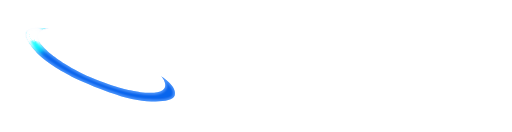
t = 0.00 s
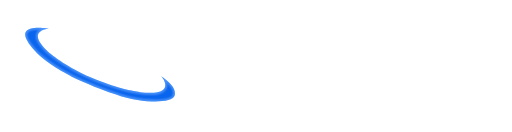
t = 0.35 s
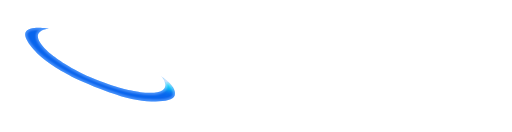
t = 0.73 s
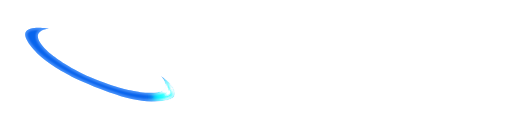
t = 1.00 s
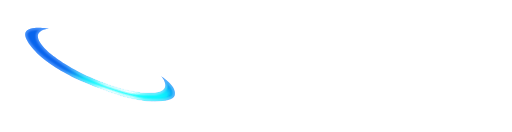
t = 1.38 s
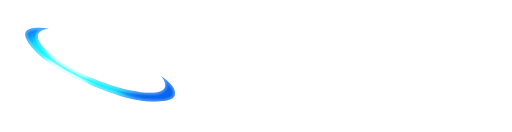
t = 1.65 s

The animated SVG that drew these frames (rendered in a browser with its animation timeline set to each time). Animation: 12 CSS @keyframes rules; one cycle of 2.00 s, repeats indefinitely.

<svg id="eIB46jnsaiL1" xmlns="http://www.w3.org/2000/svg" xmlns:xlink="http://www.w3.org/1999/xlink" viewBox="-30 -10 620 160" shape-rendering="geometricPrecision" text-rendering="geometricPrecision">
<style><![CDATA[
#eIB46jnsaiL30 {animation: eIB46jnsaiL30_c_o 2000ms linear infinite normal forwards}@keyframes eIB46jnsaiL30_c_o { 0% {opacity: 1;animation-timing-function: cubic-bezier(0.47,0,0.745,0.715)} 23.333333% {opacity: 0.47;animation-timing-function: cubic-bezier(0.08,0.035,0.675,0.875)} 50% {opacity: 1;animation-timing-function: cubic-bezier(0.365,0.175,0.88,0.93)} 100% {opacity: 1}} #eIB46jnsaiL31 {animation: eIB46jnsaiL31__fl 2000ms linear infinite normal forwards}@keyframes eIB46jnsaiL31__fl { 0% {filter: contrast(94%) blur(4.242641px)} 23.333333% {filter: contrast(94%) blur(0px)} 50% {filter: contrast(94%) blur(4.242641px)} 100% {filter: contrast(94%) blur(4.242641px)}} #eIB46jnsaiL33_to {animation: eIB46jnsaiL33_to__to 2000ms linear infinite normal forwards}@keyframes eIB46jnsaiL33_to__to { 0% {offset-distance: 0%;animation-timing-function: cubic-bezier(0.26,0.01,0.88,0.965)} 23.333333% {offset-distance: 26.534619%;animation-timing-function: cubic-bezier(0,0,0.735,0.905)} 50% {offset-distance: 52.75641%;animation-timing-function: cubic-bezier(0.49,0.36,0.885,0.905)} 75% {offset-distance: 77.666258%;animation-timing-function: cubic-bezier(0,0,0.515,0.66)} 100% {offset-distance: 100%}} #eIB46jnsaiL33_ts {animation: eIB46jnsaiL33_ts__ts 2000ms linear infinite normal forwards}@keyframes eIB46jnsaiL33_ts__ts { 0% {transform: rotate(23.887777deg) scale(2.024646,2.033083)} 50% {transform: rotate(23.887777deg) scale(2.024646,2.033083)} 76.666667% {transform: rotate(23.887777deg) scale(5,3)} 100% {transform: rotate(23.887777deg) scale(2.024646,2.033083)}} #eIB46jnsaiL36 {animation: eIB46jnsaiL36__fl 2000ms linear infinite normal forwards}@keyframes eIB46jnsaiL36__fl { 0% {filter: contrast(94%) blur(4.242641px)} 23.333333% {filter: contrast(94%) blur(0px)} 50% {filter: contrast(94%) blur(4.242641px)} 100% {filter: contrast(94%) blur(4.242641px)}} #eIB46jnsaiL38_to {animation: eIB46jnsaiL38_to__to 2000ms linear infinite normal forwards}@keyframes eIB46jnsaiL38_to__to { 0% {offset-distance: 0%;animation-timing-function: cubic-bezier(0.26,0.01,0.88,0.965)} 23.333333% {offset-distance: 26.534619%;animation-timing-function: cubic-bezier(0,0,0.735,0.905)} 50% {offset-distance: 52.75641%;animation-timing-function: cubic-bezier(0.49,0.36,0.885,0.905)} 75% {offset-distance: 77.666258%;animation-timing-function: cubic-bezier(0,0,0.515,0.66)} 100% {offset-distance: 100%}} #eIB46jnsaiL38_ts {animation: eIB46jnsaiL38_ts__ts 2000ms linear infinite normal forwards}@keyframes eIB46jnsaiL38_ts__ts { 0% {transform: rotate(23.887777deg) scale(2.024646,2.033083)} 50% {transform: rotate(23.887777deg) scale(2.024646,2.033083)} 76.666667% {transform: rotate(23.887777deg) scale(5,3)} 100% {transform: rotate(23.887777deg) scale(2.024646,2.033083)}} #eIB46jnsaiL41 {animation: eIB46jnsaiL41__fl 2000ms linear infinite normal forwards}@keyframes eIB46jnsaiL41__fl { 0% {filter: contrast(94%) blur(4.242641px)} 23.333333% {filter: contrast(94%) blur(0px)} 50% {filter: contrast(94%) blur(4.242641px)} 100% {filter: contrast(94%) blur(4.242641px)}} #eIB46jnsaiL43_to {animation: eIB46jnsaiL43_to__to 2000ms linear infinite normal forwards}@keyframes eIB46jnsaiL43_to__to { 0% {offset-distance: 0%;animation-timing-function: cubic-bezier(0.26,0.01,0.88,0.965)} 23.333333% {offset-distance: 26.534619%;animation-timing-function: cubic-bezier(0,0,0.735,0.905)} 50% {offset-distance: 52.75641%;animation-timing-function: cubic-bezier(0.49,0.36,0.885,0.905)} 75% {offset-distance: 77.666258%;animation-timing-function: cubic-bezier(0,0,0.515,0.66)} 100% {offset-distance: 100%}} #eIB46jnsaiL46 {animation: eIB46jnsaiL46__fl 2000ms linear infinite normal forwards}@keyframes eIB46jnsaiL46__fl { 0% {filter: contrast(94%) blur(4.242641px)} 23.333333% {filter: contrast(94%) blur(0px)} 50% {filter: contrast(94%) blur(4.242641px)} 100% {filter: contrast(94%) blur(4.242641px)}} #eIB46jnsaiL48_to {animation: eIB46jnsaiL48_to__to 2000ms linear infinite normal forwards}@keyframes eIB46jnsaiL48_to__to { 0% {offset-distance: 0%;animation-timing-function: cubic-bezier(0.26,0.01,0.88,0.965)} 23.333333% {offset-distance: 26.534619%;animation-timing-function: cubic-bezier(0,0,0.735,0.905)} 50% {offset-distance: 52.75641%;animation-timing-function: cubic-bezier(0.49,0.36,0.885,0.905)} 75% {offset-distance: 77.666258%;animation-timing-function: cubic-bezier(0,0,0.515,0.66)} 100% {offset-distance: 100%}} #eIB46jnsaiL53_to {animation: eIB46jnsaiL53_to__to 2000ms linear infinite normal forwards}@keyframes eIB46jnsaiL53_to__to { 0% {offset-distance: 0%;animation-timing-function: cubic-bezier(0.26,0.01,0.88,0.965)} 23.333333% {offset-distance: 26.534619%;animation-timing-function: cubic-bezier(0,0,0.735,0.905)} 50% {offset-distance: 52.75641%;animation-timing-function: cubic-bezier(0.49,0.36,0.885,0.905)} 75% {offset-distance: 77.666258%;animation-timing-function: cubic-bezier(0,0,0.515,0.66)} 100% {offset-distance: 100%}}
]]></style>
<defs><filter id="eIB46jnsaiL8-filter" x="-150%" width="400%" y="-150%" height="400%"><feGaussianBlur id="eIB46jnsaiL8-filter-blur-0" stdDeviation="1,1" result="result"/></filter><filter id="eIB46jnsaiL13-filter" x="-150%" width="400%" y="-150%" height="400%"><feGaussianBlur id="eIB46jnsaiL13-filter-blur-0" stdDeviation="1,1" result="result"/></filter><filter id="eIB46jnsaiL33-filter" x="-150%" width="400%" y="-150%" height="400%"><feGaussianBlur id="eIB46jnsaiL33-filter-blur-0" stdDeviation="3,3" result="result"/></filter><filter id="eIB46jnsaiL38-filter" x="-150%" width="400%" y="-150%" height="400%"><feGaussianBlur id="eIB46jnsaiL38-filter-blur-0" stdDeviation="3,3" result="result"/></filter><filter id="eIB46jnsaiL43-filter" x="-150%" width="400%" y="-150%" height="400%"><feGaussianBlur id="eIB46jnsaiL43-filter-blur-0" stdDeviation="3,3" result="result"/></filter><filter id="eIB46jnsaiL48-filter" x="-150%" width="400%" y="-150%" height="400%"><feGaussianBlur id="eIB46jnsaiL48-filter-blur-0" stdDeviation="3,3" result="result"/></filter><filter id="eIB46jnsaiL51-filter" x="-150%" width="400%" y="-150%" height="400%"><feComponentTransfer id="eIB46jnsaiL51-filter-contrast-0" result="result"><feFuncR id="eIB46jnsaiL51-filter-contrast-0-R" type="linear" slope="0.94" intercept="0.03"/><feFuncG id="eIB46jnsaiL51-filter-contrast-0-G" type="linear" slope="0.94" intercept="0.03"/><feFuncB id="eIB46jnsaiL51-filter-contrast-0-B" type="linear" slope="0.94" intercept="0.03"/></feComponentTransfer><feGaussianBlur id="eIB46jnsaiL51-filter-blur-0" stdDeviation="3,3" result="result"/></filter><filter id="eIB46jnsaiL53-filter" x="-150%" width="400%" y="-150%" height="400%"><feGaussianBlur id="eIB46jnsaiL53-filter-blur-0" stdDeviation="3,3" result="result"/></filter></defs><g style="isolation:isolate"><g><path d="M165.12,82.32c0,0,10.01,10.9,1.68,17.04s-31.41,1.54-33.6,1.2-16.83-2.38-47.28-14.16-49.96-27.44-52.32-29.04-18-14.28-18-23.28s13.44-9.36,13.44-9.36-25.43-4.7-28.56,5.04c-2.25,6.98,9.17,22.18,26.16,34.8c3.92,2.91,19.83,14.15,42,24s37.74,14.87,47.52,18c21.41,6.85,61.47,10.36,65.28-.72s-16.32-23.52-16.32-23.52Z" fill="#0b70fd" stroke-width="0"/></g><g opacity="0.42"><g style="mix-blend-mode:overlay" mask="url(#eIB46jnsaiL9)"><path d="M165.12,82.32c0,0,10.01,10.9,1.68,17.04s-31.41,1.54-33.6,1.2-16.83-2.38-47.28-14.16-49.96-27.44-52.32-29.04-18-14.28-18-23.28s13.44-9.36,13.44-9.36-25.43-4.7-28.56,5.04c-2.25,6.98,9.17,22.18,26.16,34.8c3.92,2.91,19.83,14.15,42,24s37.74,14.87,47.52,18c21.41,6.85,61.47,10.36,65.28-.72s-16.32-23.52-16.32-23.52Z" filter="url(#eIB46jnsaiL8-filter)" fill="#0550b8" stroke="#fff" stroke-width="3" stroke-miterlimit="1"/><mask id="eIB46jnsaiL9" mask-type="luminance" x="-150%" y="-150%" height="400%" width="400%"><g><path d="M165.12,82.32c0,0,10.01,10.9,1.68,17.04s-31.41,1.54-33.6,1.2-16.83-2.38-47.28-14.16-49.96-27.44-52.32-29.04-18-14.28-18-23.28s13.44-9.36,13.44-9.36-25.43-4.7-28.56,5.04c-2.25,6.98,9.17,22.18,26.16,34.8c3.92,2.91,19.83,14.15,42,24s37.74,14.87,47.52,18c21.41,6.85,61.47,10.36,65.28-.72s-16.32-23.52-16.32-23.52Z" fill="#0b70fd" stroke-width="0"/></g></mask></g><g style="mix-blend-mode:overlay" mask="url(#eIB46jnsaiL14)"><path d="M165.12,82.32c0,0,10.01,10.9,1.68,17.04s-31.41,1.54-33.6,1.2-16.83-2.38-47.28-14.16-49.96-27.44-52.32-29.04-18-14.28-18-23.28s13.44-9.36,13.44-9.36-25.43-4.7-28.56,5.04c-2.25,6.98,9.17,22.18,26.16,34.8c3.92,2.91,19.83,14.15,42,24s37.74,14.87,47.52,18c21.41,6.85,61.47,10.36,65.28-.72s-16.32-23.52-16.32-23.52Z" filter="url(#eIB46jnsaiL13-filter)" fill="#0550b8" stroke="#fff" stroke-width="3" stroke-miterlimit="1"/><mask id="eIB46jnsaiL14" mask-type="luminance" x="-150%" y="-150%" height="400%" width="400%"><g><path d="M165.12,82.32c0,0,10.01,10.9,1.68,17.04s-31.41,1.54-33.6,1.2-16.83-2.38-47.28-14.16-49.96-27.44-52.32-29.04-18-14.28-18-23.28s13.44-9.36,13.44-9.36-25.43-4.7-28.56,5.04c-2.25,6.98,9.17,22.18,26.16,34.8c3.92,2.91,19.83,14.15,42,24s37.74,14.87,47.52,18c21.41,6.85,61.47,10.36,65.28-.72s-16.32-23.52-16.32-23.52Z" fill="#0b70fd" stroke-width="0"/></g></mask></g></g></g><g transform="translate(0 0.000001)"><g style="isolation:isolate"><g><path d="M250.8,68.16c0,0,24.95-4.84,25.2-33.12.11-12.21-6.4-22.47-14.4-27.84C251.07,0.13,238.76,0,234.72,0h-46.56v113.04h27.84v-42.48h6.48l23.28,42.48h31.2L250.8,68.16ZM235.2,50.88h-19.44v-27.84h19.2c0,0,13.12-.13,12.96,13.92s-12.72,13.92-12.72,13.92Z" fill="#fff" stroke-width="0"/></g></g><g style="isolation:isolate"><g><path d="M368.4,54.96c0,0,20.76-4.05,18.96-28.56s-28.14-26.46-36.24-26.16C346.02,0.34,300,0,300,0v113.04h55.2c4.7,0,32.24-1.84,35.04-27.36.96-27.12-21.84-30.72-21.84-30.72ZM327.6,22.08h19.92c2.16,0,12.42,1.14,12.24,12-.24,11.76-10.96,11.68-12.72,11.76s-19.44,0-19.44,0v-23.76Zm21.12,68.88c-1.92.08-21.12,0-21.12,0v-25.2h22.08c0,0,12.72.32,12.72,12.72s-11.76,12.4-13.68,12.48Z" fill="#fff" stroke-width="0"/></g></g><g style="isolation:isolate"><g><polygon points="482.16,22.08 482.16,0 412.8,0 412.8,113.04 482.16,113.04 482.16,90.96 440.4,90.96 440.4,66.24 477.36,66.24 477.36,44.88 440.4,44.88 440.4,22.08 482.16,22.08" fill="#fff" stroke-width="0"/></g></g><g style="isolation:isolate"><g><polygon points="500.88,0 500.88,22.32 530.64,22.32 530.64,113.04 558.48,113.04 558.48,22.32 588.24,22.32 588.24,0 500.88,0" fill="#fff" stroke-width="0"/></g></g></g><g id="eIB46jnsaiL30" style="mix-blend-mode:color-dodge" transform="translate(-.176811 0)"><g id="eIB46jnsaiL31" style="mix-blend-mode:color-dodge;filter:contrast(94%) blur(4.242641px)" transform="translate(.000001 0)"><g mask="url(#eIB46jnsaiL34)"><g id="eIB46jnsaiL33_to" style="offset-path:path('M-4.001013,26.002918C5.950778,1.517161,66.497011,12.627867,112.076445,31.957285C157.655878,51.286703,205.620627,99.862152,180.652613,115.933517C155.684599,132.004882,114.306467,125.50532,68.727033,106.175902Q23.1476,86.846484,-5.133621,35.342684');offset-rotate:0deg"><g id="eIB46jnsaiL33_ts" transform="rotate(23.887777) scale(2.024646,2.033083)"><ellipse rx="15.62718" ry="15.62718" transform="translate(3.772591,-6.340613)" filter="url(#eIB46jnsaiL33-filter)" fill="#5675b3" stroke-width="0"/></g></g><mask id="eIB46jnsaiL34" mask-type="luminance" x="-150%" y="-150%" height="400%" width="400%"><path d="M142.0703,65.555622Q16.555256,8.304484,1.123564,25.789991C-8.966115,36.915949,23.664183,68.824156,71.013979,89.196267c59.421302,26.074131,100.679396,28.394899,110.470155,16.341101q8.490965-22.708376-97.356674-64.097809q98.005752,37.867174,82.670127,55.854823c-9.58956,11.029626-57.555368-.378953-91.005078-15.449702C42.574374,65.913888,12.730533,45.352336,17.140117,30.139272Q21.549701,14.926208,142.0703,65.555622Z" transform="translate(.326252 0.61131)" fill="#fff" stroke-width="1.216"/></mask></g></g><g id="eIB46jnsaiL36" style="mix-blend-mode:color-dodge;filter:contrast(94%) blur(4.242641px)" transform="translate(.000001 0)"><g mask="url(#eIB46jnsaiL39)"><g id="eIB46jnsaiL38_to" style="offset-path:path('M-4.001013,26.002918C5.950778,1.517161,66.497011,12.627867,112.076445,31.957285C157.655878,51.286703,205.620627,99.862152,180.652613,115.933517C155.684599,132.004882,114.306467,125.50532,68.727033,106.175902Q23.1476,86.846484,-5.133621,35.342684');offset-rotate:0deg"><g id="eIB46jnsaiL38_ts" transform="rotate(23.887777) scale(2.024646,2.033083)"><ellipse rx="15.62718" ry="15.62718" transform="translate(3.772591,-6.340613)" filter="url(#eIB46jnsaiL38-filter)" fill="#5675b3" stroke-width="0"/></g></g><mask id="eIB46jnsaiL39" mask-type="luminance" x="-150%" y="-150%" height="400%" width="400%"><path d="M142.0703,65.555622Q16.555256,8.304484,1.123564,25.789991C-8.966115,36.915949,23.664183,68.824156,71.013979,89.196267c59.421302,26.074131,100.679396,28.394899,110.470155,16.341101q8.490965-22.708376-97.356674-64.097809q98.005752,37.867174,82.670127,55.854823c-9.58956,11.029626-57.555368-.378953-91.005078-15.449702C42.574374,65.913888,12.730533,45.352336,17.140117,30.139272Q21.549701,14.926208,142.0703,65.555622Z" transform="translate(.326252 0.61131)" fill="#fff" stroke-width="1.216"/></mask></g></g><g id="eIB46jnsaiL41" style="mix-blend-mode:color-dodge;filter:contrast(94%) blur(4.242641px)" transform="translate(.000001 0)"><g mask="url(#eIB46jnsaiL44)"><g id="eIB46jnsaiL43_to" style="offset-path:path('M-4.001013,26.002918C5.950778,1.517161,66.497011,12.627867,112.076445,31.957285C157.655878,51.286703,205.620627,99.862152,180.652613,115.933517C155.684599,132.004882,114.306467,125.50532,68.727033,106.175902Q23.1476,86.846484,-5.133621,35.342684');offset-rotate:0deg"><ellipse rx="15.62718" ry="15.62718" transform="rotate(23.887777) scale(2.024646,2.033083) translate(3.772591,-6.340613)" filter="url(#eIB46jnsaiL43-filter)" fill="#5675b3" stroke-width="0"/></g><mask id="eIB46jnsaiL44" mask-type="luminance" x="-150%" y="-150%" height="400%" width="400%"><path d="M142.0703,65.555622Q16.555256,8.304484,1.123564,25.789991C-8.966115,36.915949,23.664183,68.824156,71.013979,89.196267c59.421302,26.074131,100.679396,28.394899,110.470155,16.341101q8.490965-22.708376-97.356674-64.097809q98.005752,37.867174,82.670127,55.854823c-9.58956,11.029626-57.555368-.378953-91.005078-15.449702C42.574374,65.913888,12.730533,45.352336,17.140117,30.139272Q21.549701,14.926208,142.0703,65.555622Z" transform="translate(.326252 0.61131)" fill="#fff" stroke-width="1.216"/></mask></g></g><g id="eIB46jnsaiL46" style="mix-blend-mode:color-dodge;filter:contrast(94%) blur(4.242641px)" transform="translate(.000001 0)"><g mask="url(#eIB46jnsaiL49)"><g id="eIB46jnsaiL48_to" style="offset-path:path('M-4.001013,26.002918C5.950778,1.517161,66.497011,12.627867,112.076445,31.957285C157.655878,51.286703,205.620627,99.862152,180.652613,115.933517C155.684599,132.004882,114.306467,125.50532,68.727033,106.175902Q23.1476,86.846484,-5.133621,35.342684');offset-rotate:0deg"><ellipse rx="15.62718" ry="15.62718" transform="rotate(23.887777) scale(2.024646,2.033083) translate(3.772591,-6.340613)" filter="url(#eIB46jnsaiL48-filter)" fill="#5675b3" stroke-width="0"/></g><mask id="eIB46jnsaiL49" mask-type="luminance" x="-150%" y="-150%" height="400%" width="400%"><path d="M142.0703,65.555622Q16.555256,8.304484,1.123564,25.789991C-8.966115,36.915949,23.664183,68.824156,71.013979,89.196267c59.421302,26.074131,100.679396,28.394899,110.470155,16.341101q8.490965-22.708376-97.356674-64.097809q98.005752,37.867174,82.670127,55.854823c-9.58956,11.029626-57.555368-.378953-91.005078-15.449702C42.574374,65.913888,12.730533,45.352336,17.140117,30.139272Q21.549701,14.926208,142.0703,65.555622Z" transform="translate(.326252 0.61131)" fill="#fff" stroke-width="1.216"/></mask></g></g><g style="mix-blend-mode:color-dodge" transform="translate(.000001 0)" opacity="0.32" filter="url(#eIB46jnsaiL51-filter)"><g mask="url(#eIB46jnsaiL54)"><g id="eIB46jnsaiL53_to" style="offset-path:path('M-4.001013,26.002918C5.950778,1.517161,66.497011,12.627867,112.076445,31.957285C157.655878,51.286703,205.620627,99.862152,180.652613,115.933517C155.684599,132.004882,114.306467,125.50532,68.727033,106.175902Q23.1476,86.846484,-5.133621,35.342684');offset-rotate:0deg"><ellipse rx="15.62718" ry="15.62718" transform="rotate(23.887777) scale(2.024646,2.033083) translate(3.772591,-6.340613)" filter="url(#eIB46jnsaiL53-filter)" fill="#5675b3" stroke-width="0"/></g><mask id="eIB46jnsaiL54" mask-type="luminance" x="-150%" y="-150%" height="400%" width="400%"><path d="M142.0703,65.555622Q16.555256,8.304484,1.123564,25.789991C-8.966115,36.915949,23.664183,68.824156,71.013979,89.196267c59.421302,26.074131,100.679396,28.394899,110.470155,16.341101q8.490965-22.708376-97.356674-64.097809q98.005752,37.867174,82.670127,55.854823c-9.58956,11.029626-57.555368-.378953-91.005078-15.449702C42.574374,65.913888,12.730533,45.352336,17.140117,30.139272Q21.549701,14.926208,142.0703,65.555622Z" transform="translate(.326252 0.61131)" fill="#fff" stroke-width="1.216"/></mask></g></g></g><g style="isolation:isolate"><g><path d="M92.36,0.97c-27.89,0-51.59,17.89-60.29,42.81c2.64,1.98,6.43,4.85,8.97,6.86c2.87,2.27,7.01,4.87,9.4,6.32C54.15,37.2,71.48,22.24,92.32,22.24c23.54,0,42.63,19.08,42.63,42.63c0,9.07-2.84,17.47-7.67,24.38c1.83.61,5.47,1.71,9.77,2.44c4.48.76,9.35,1.41,12.38,1.8c4.34-8.62,6.79-18.35,6.79-28.65-.01-35.28-28.6-63.87-63.86-63.87Z" fill="#fff" stroke-width="0"/></g></g></svg>
